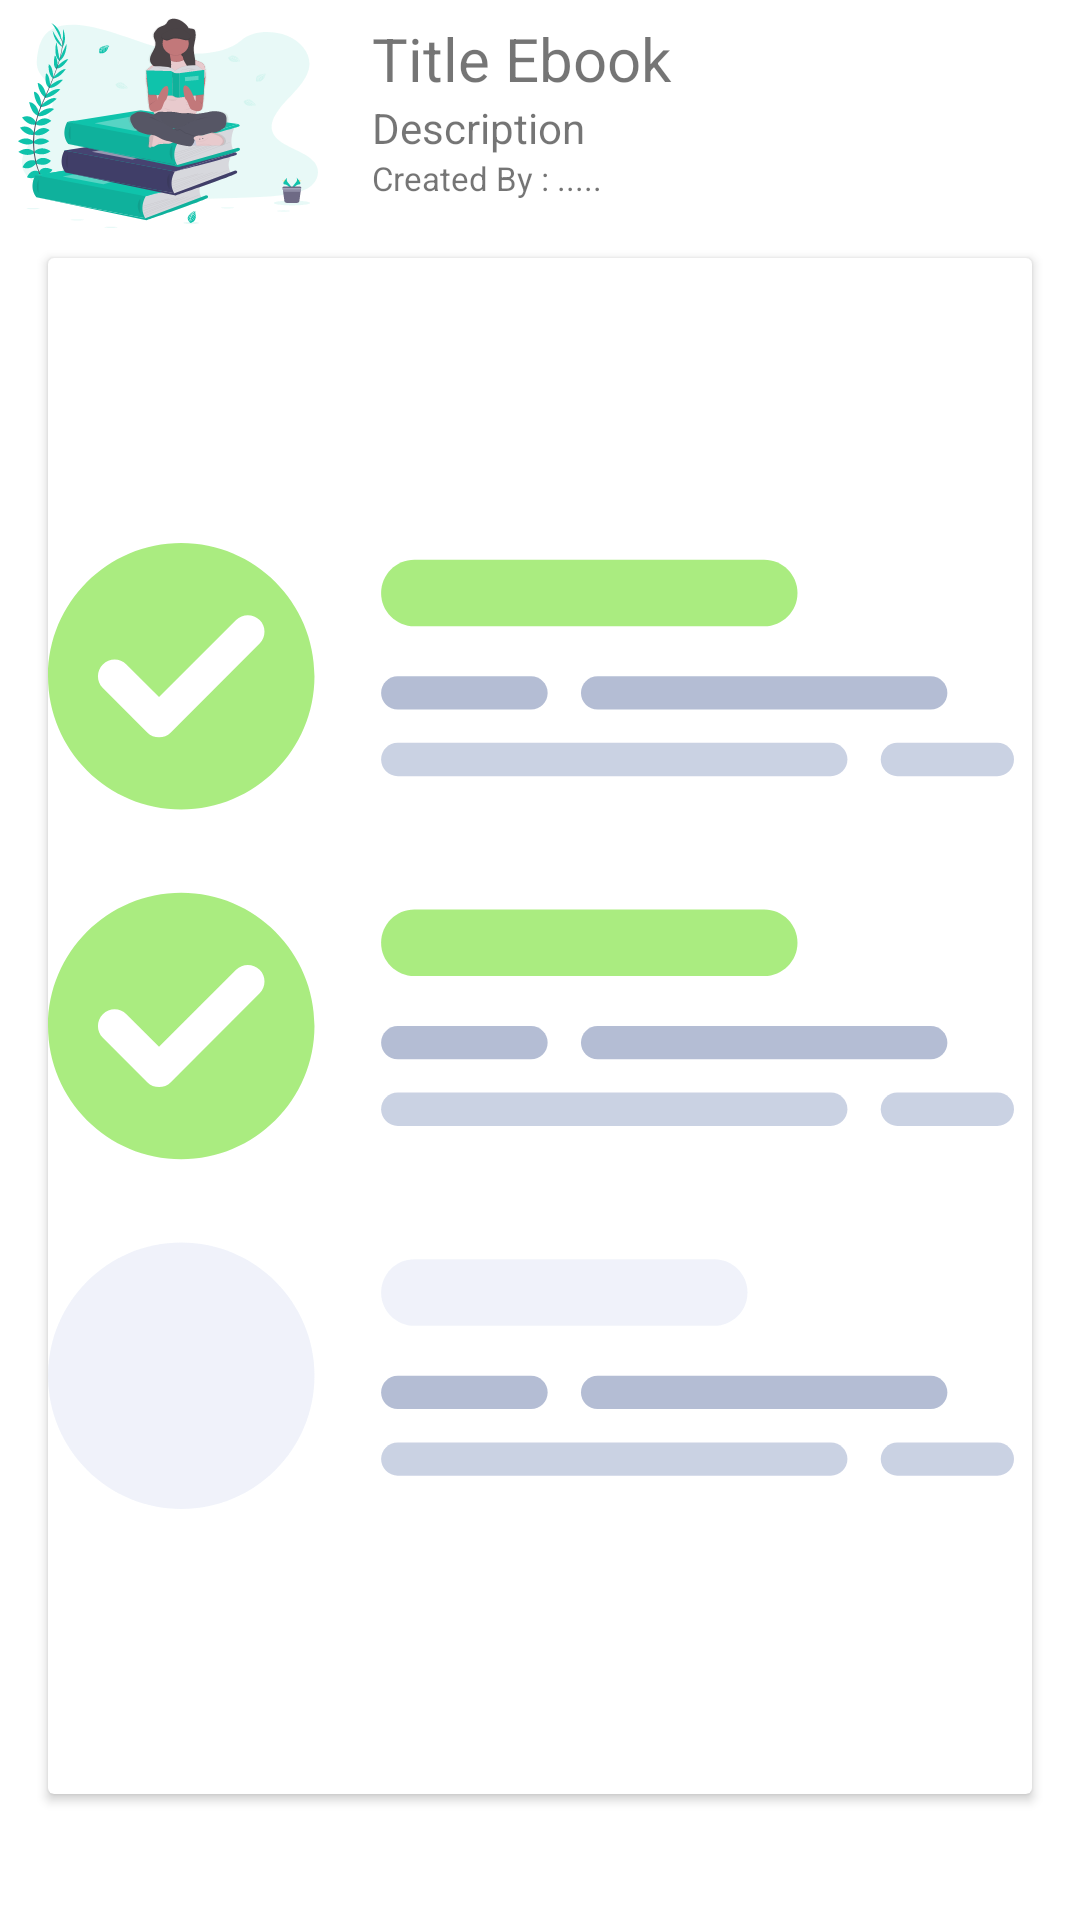

Produce the Android XML layout that renders to this screen, including the resource entries it uses.
<!-- AndroidManifest.xml: activity theme Theme.MockupHino.NoActionBar -->
<!-- res/layout/activity_detail_ebook.xml -->
<RelativeLayout xmlns:android="http://schemas.android.com/apk/res/android"
    android:layout_width="fill_parent"
    android:layout_height="match_parent"
    android:padding="6dip">

    <LinearLayout
        android:layout_width="match_parent"
        android:layout_height="wrap_content"
        android:orientation="vertical">

        <LinearLayout
            android:layout_width="match_parent"
            android:layout_height="wrap_content"
            android:orientation="horizontal">

            <ImageView
                android:id="@+id/icon"
                android:layout_width="wrap_content"
                android:layout_height="wrap_content"
                android:layout_marginRight="6dip"
                android:contentDescription="TODO"
                android:src="@drawable/ic_reading" />


           <LinearLayout
               android:layout_width="match_parent"
               android:layout_height="wrap_content"
               android:orientation="vertical">
               <TextView
                   android:layout_width="match_parent"
                   android:layout_height="fill_parent"
                   android:layout_alignParentRight="true"
                   android:layout_marginLeft="12dp"
                   android:layout_toRightOf="@id/icon"
                   android:gravity="center_vertical"
                   android:text="Title Ebook"
                   android:textSize="20sp" />
               <TextView
                   android:layout_width="match_parent"
                   android:layout_height="fill_parent"
                   android:layout_alignParentRight="true"
                   android:layout_marginLeft="12dp"
                   android:layout_toRightOf="@id/icon"
                   android:gravity="center_vertical"
                   android:text="Description"
                   android:textSize="14sp" />

               <TextView
                   android:layout_width="match_parent"
                   android:layout_height="fill_parent"
                   android:layout_alignParentRight="true"
                   android:layout_marginLeft="12dp"
                   android:layout_toRightOf="@id/icon"
                   android:gravity="center_vertical"
                   android:text="Created By : ..... "
                   android:textSize="11sp" />
           </LinearLayout>
        </LinearLayout>

        <LinearLayout
            android:layout_width="match_parent"
            android:layout_height="wrap_content"
            android:orientation="vertical">
            <androidx.cardview.widget.CardView
                android:layout_width="match_parent"
                android:layout_height="wrap_content"
                cardElevation="10dp"
                cardCornerRadius="20dp"
                android:layout_margin="10dp"
                cardBackgroundColor="@color/white"
                cardMaxElevation="12dp"
                cardPreventCornerOverlap="true"
                acardUseCompatPadding="true">

                <ImageView
                    android:layout_width="wrap_content"
                    android:layout_height="wrap_content"
                    android:layout_marginRight="6dip"
                    android:contentDescription="TODO"
                    android:src="@drawable/ic_list_todo" />

            </androidx.cardview.widget.CardView>
        </LinearLayout>
    </LinearLayout>

</RelativeLayout>
<!-- resources referenced by this layout -->
<resources>
  <color name="white">#FFFFFFFF</color>
  <!-- drawable ic_list_todo: vector/xml drawable (drawable, 4922 chars, omitted) -->
  <!-- drawable ic_reading: vector/xml drawable (drawable, 44002 chars, omitted) -->
  <style name="Theme.MockupHino.NoActionBar">
          <item name="windowActionBar">false</item>
          <item name="windowNoTitle">true</item>
      </style>
</resources>
